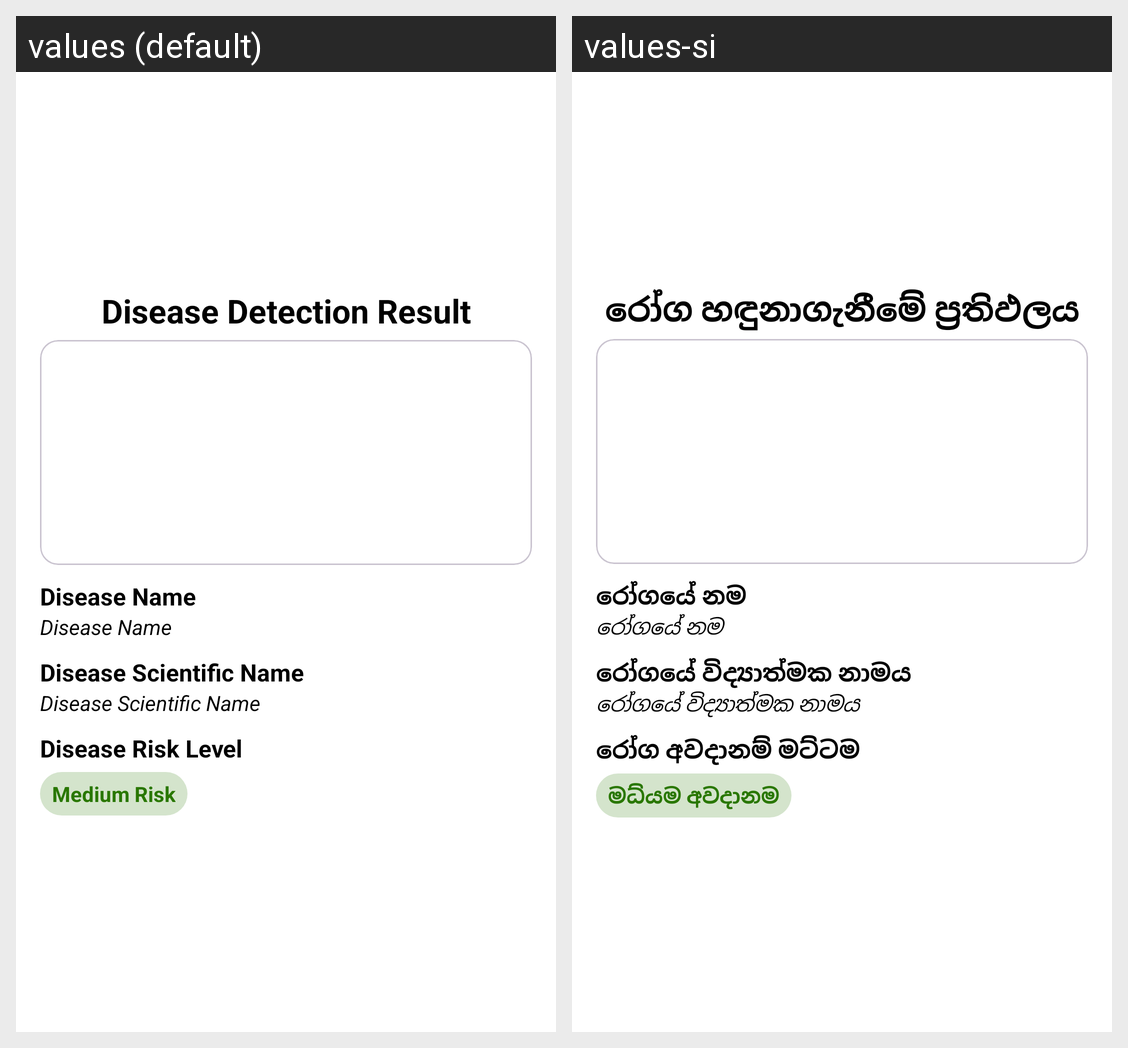

Translations of the strings shown on this Android screen, per locale in the grid:
Android screen res/layout/detection_result_alert_layout.xml rendered under 2 locales, left to right: values (default), values-si. Device: Nexus 5 (rendered at 1080×1920; each locale shown at half size, 540×960, under a caption strip naming it); theme Theme.PaddyFarm.
Strings drawn on this screen, with the default value and each locale's value (text and hints the layout hard-codes, and strings that could not be matched under every locale, appear in the picture but are not listed):

disease_detection_result
  values: Disease Detection Result
  values-si: රෝග හඳුනාගැනීමේ ප්‍රතිඵලය

disease_name
  values: Disease Name
  values-si: රෝගයේ නම

disease_scientific_name
  values: Disease Scientific Name
  values-si: රෝගයේ විද්‍යාත්මක නාමය

disease_risk_level
  values: Disease Risk Level
  values-si: රෝග අවදානම් මට්ටම

medium_risk
  values: Medium Risk
  values-si: මධ්යම අවදානම
